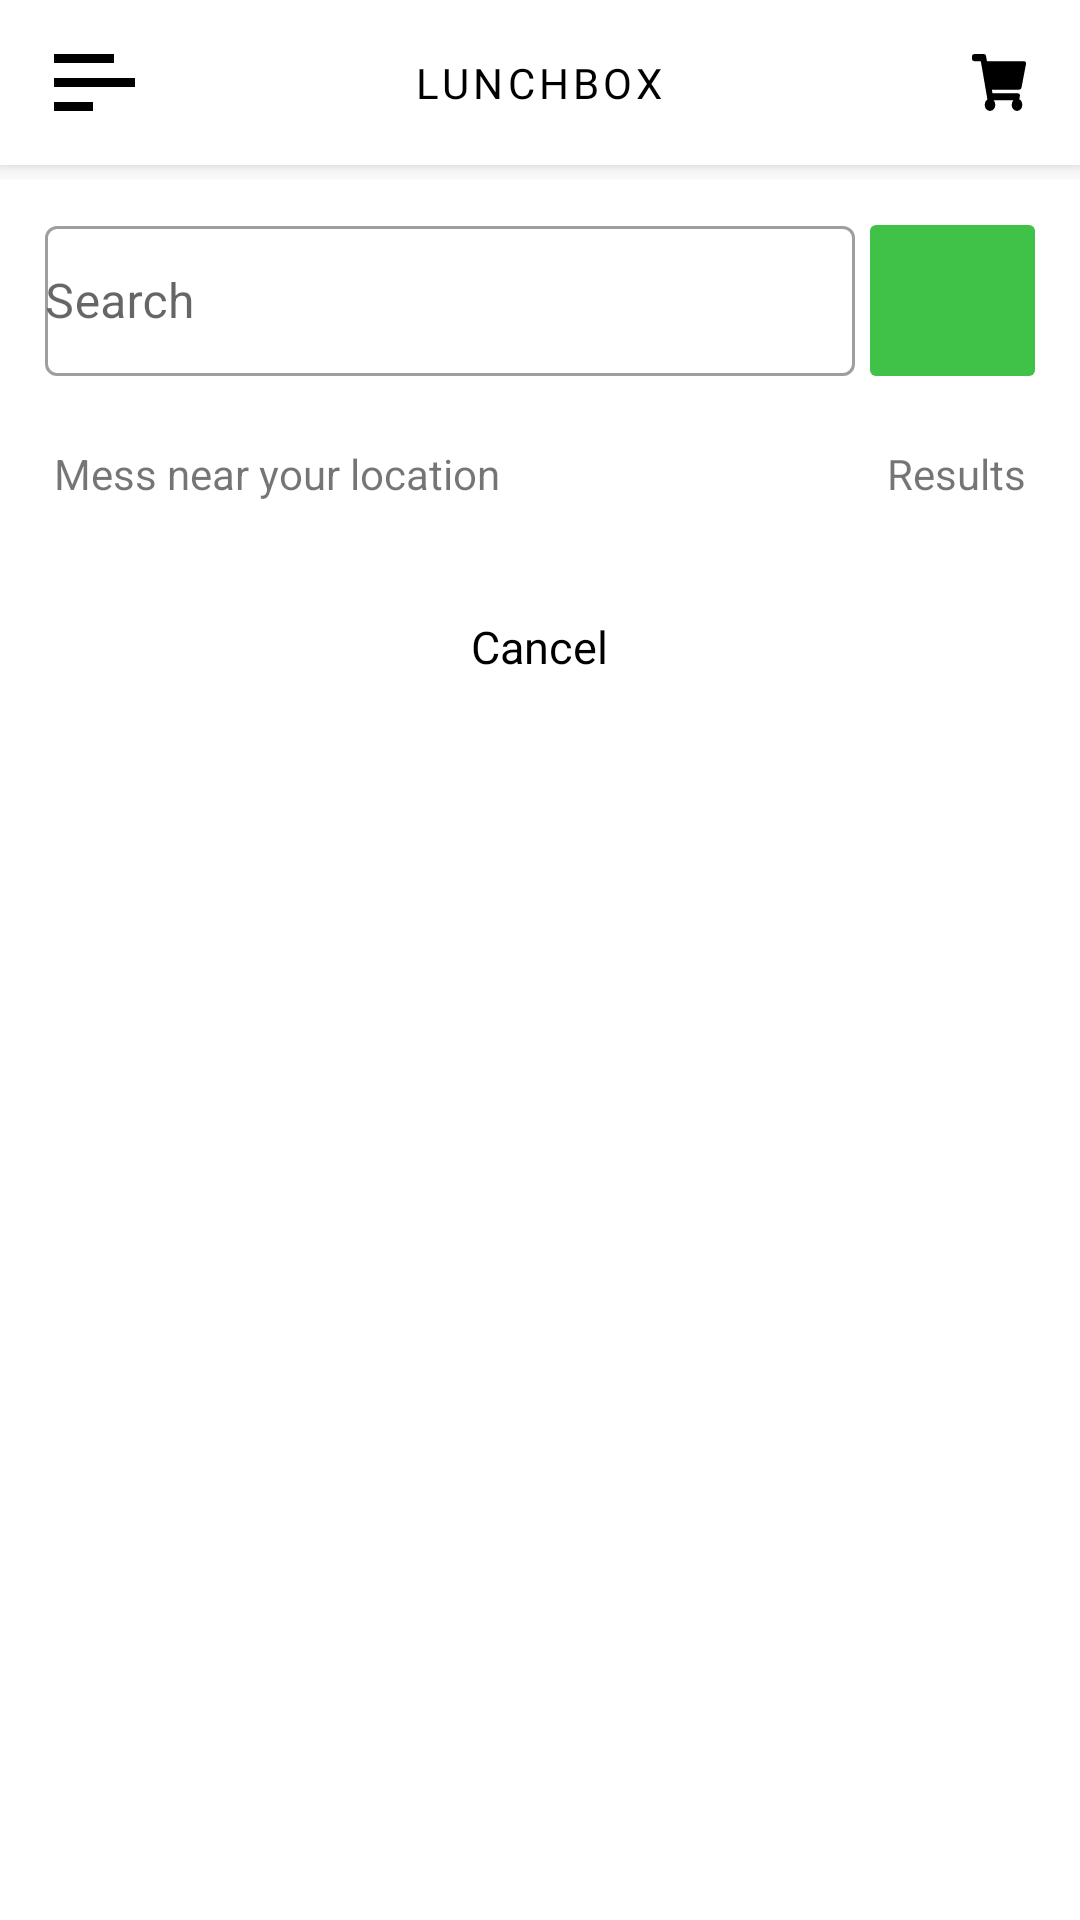

The Android layout XML behind this screen, and the referenced resources:
<!-- AndroidManifest.xml: application theme Theme.TYMiniProject.NoActionBar -->
<!-- res/layout/app_bar_home.xml -->
<?xml version="1.0" encoding="utf-8"?>
<androidx.coordinatorlayout.widget.CoordinatorLayout xmlns:android="http://schemas.android.com/apk/res/android"
    xmlns:app="http://schemas.android.com/apk/res-auto"
    xmlns:tools="http://schemas.android.com/tools"
    android:layout_width="match_parent"
    android:layout_height="match_parent"
    tools:context=".Home">

    

    <LinearLayout
        android:layout_width="match_parent"
        android:layout_height="match_parent"
        android:orientation="vertical">

        

        <include layout="@layout/toolbar_home" />
        
        

        

        <LinearLayout
            android:layout_width="match_parent"
            android:layout_height="wrap_content"
            android:layout_marginHorizontal="15dp"
            android:layout_marginTop="10dp"
            android:orientation="vertical">


            <LinearLayout
                android:layout_width="match_parent"
                android:layout_height="wrap_content"
                android:orientation="horizontal">

                <com.google.android.material.textfield.TextInputLayout
                    style="@style/Widget.MaterialComponents.TextInputLayout.OutlinedBox"
                    android:layout_width="match_parent"
                    android:layout_height="wrap_content"
                    android:layout_marginRight="5dp"
                    android:layout_weight="1"
                    app:endIconMode="clear_text">

                    <com.google.android.material.textfield.TextInputEditText
                        android:id="@+id/etSearch"
                        android:layout_width="match_parent"
                        android:layout_height="50dp"
                        android:layout_margin="0dp"
                        android:hint="Search"
                        android:padding="0dp" />

                </com.google.android.material.textfield.TextInputLayout>


                <RelativeLayout
                    android:layout_width="55dp"
                    android:layout_height="match_parent"
                    android:layout_centerVertical="true"
                    android:layout_marginTop="5dp"
                    android:background="@drawable/green_button">

                    <ImageView
                        android:id="@+id/imgSearch"
                        android:layout_width="30dp"
                        android:layout_height="30dp"
                        android:layout_centerInParent="true"
                        android:layout_centerVertical="true"
                        android:layout_marginTop="10dp"
                        android:background="@drawable/green_button"
                        android:onClick="onSearch"
                        android:padding="5dp"
                        android:src="@drawable/ic_baseline_search_24" />

                </RelativeLayout>

            </LinearLayout>

            <RelativeLayout
                android:layout_width="match_parent"
                android:layout_height="wrap_content"
                android:layout_marginVertical="23dp"
                android:paddingHorizontal="3dp">

                <TextView
                    android:layout_width="wrap_content"
                    android:layout_height="wrap_content"
                    android:text="Mess near your location" />

                <TextView
                    android:layout_width="wrap_content"
                    android:layout_height="wrap_content"
                    android:layout_alignParentRight="true"
                    android:text="Results" />

            </RelativeLayout>

        </LinearLayout>


        <include
            layout="@layout/content_home"
            android:layout_width="match_parent"
            android:layout_height="match_parent" />

    </LinearLayout>


    

    

    
    

</androidx.coordinatorlayout.widget.CoordinatorLayout>
<!-- res/layout/toolbar_home.xml (included above) -->
<?xml version="1.0" encoding="utf-8"?>
<LinearLayout xmlns:android="http://schemas.android.com/apk/res/android"
    android:layout_width="match_parent"
    android:layout_height="wrap_content"
    xmlns:app="http://schemas.android.com/apk/res-auto"
    android:orientation="vertical">

    <LinearLayout
        android:layout_width="match_parent"
        android:layout_height="wrap_content"
        android:layout_marginBottom="5dp"
        android:background="@color/white"
        android:elevation="5dp"
        android:orientation="vertical">

        <RelativeLayout
            android:layout_width="match_parent"
            android:layout_height="wrap_content"
            android:padding="18dp">

            <ImageView
                android:id="@+id/img_ViewDrawer"
                android:layout_width="wrap_content"
                android:layout_height="wrap_content"
                android:layout_alignParentLeft="true"
                android:layout_centerVertical="true"
                android:src="@drawable/ic_menu_icon" />

            <TextView
                android:layout_width="wrap_content"
                android:layout_height="wrap_content"
                android:layout_centerHorizontal="true"
                android:layout_centerVertical="true"
                android:fontFamily="@font/roboto_medium"
                android:letterSpacing="0.1"
                android:text="LUNCHBOX"
                android:textColor="@color/black" />


            <ImageView
                android:id="@+id/img_ViewCart"
                android:layout_width="wrap_content"
                android:layout_height="wrap_content"
                android:layout_alignParentRight="true"
                android:layout_centerVertical="true"
                android:src="@drawable/ic_shopping_cart_solid" />


        </RelativeLayout>

    </LinearLayout>

</LinearLayout>
<!-- res/layout/content_home.xml (included above) -->
<?xml version="1.0" encoding="utf-8"?>
<RelativeLayout xmlns:android="http://schemas.android.com/apk/res/android"
    xmlns:app="http://schemas.android.com/apk/res-auto"
    xmlns:tools="http://schemas.android.com/tools"
    android:layout_width="match_parent"
    android:layout_height="match_parent"
    android:focusable="true"
    android:focusableInTouchMode="true"
    android:orientation="vertical"
    app:layout_behavior="@string/appbar_scrolling_view_behavior"
    tools:context=".Home"
    tools:showIn="@layout/app_bar_home">


    <androidx.recyclerview.widget.RecyclerView
        android:id="@+id/rv"
        android:layout_width="match_parent"
        android:layout_height="wrap_content"
        android:scrollbars="vertical" />

    <TextView
        android:id="@+id/tvcancel"
        android:layout_width="wrap_content"
        android:layout_height="wrap_content"
        android:layout_below="@id/rv"
        android:layout_centerHorizontal="true"
        android:layout_gravity="center"
        android:layout_margin="15dp"
        android:onClick="onCancel"
        android:text="@string/Cancel"
        android:textColor="@color/black"
        android:textSize="15dp"
        android:visibility="visible" />

</RelativeLayout>
<!-- resources referenced by this layout -->
<resources>
  <color name="black">#FF000000</color>
  <color name="white">#FFFFFFFF</color>
  <!-- drawable green_button (drawable-v21) -->
  <?xml version="1.0" encoding="utf-8"?>
  <shape xmlns:android="http://schemas.android.com/apk/res/android" android:shape="rectangle">
  
      <solid android:color="#40C148"/>
      <corners android:radius="2dp"/>
  </shape>
  <!-- drawable ic_menu_icon (drawable) -->
  <vector xmlns:android="http://schemas.android.com/apk/res/android"
      android:width="27dp"
      android:height="19dp"
      android:viewportWidth="27"
      android:viewportHeight="19">
    <path
        android:fillColor="#FF000000"
        android:pathData="M0,0h20v3h-20z"/>
    <path
        android:fillColor="#FF000000"
        android:pathData="M0,8h27v3h-27z"/>
    <path
        android:fillColor="#FF000000"
        android:pathData="M0,16h13v3h-13z"/>
  </vector>
  <!-- drawable ic_shopping_cart_solid (drawable) -->
  <vector xmlns:android="http://schemas.android.com/apk/res/android"
      android:width="18dp"
      android:height="19dp"
      android:viewportWidth="18"
      android:viewportHeight="19">
    <path
        android:fillColor="#FF000000"
        android:pathData="M16.5,11.182l1.477,-7.719a0.864,0.864 0,0 0,-0.731 -1.088H4.975L4.689,0.712A0.8,0.8 0,0 0,3.954 0H0.75A0.829,0.829 0,0 0,0 0.891v0.594a0.829,0.829 0,0 0,0.75 0.891H2.934l2.2,12.745a2.17,2.17 0,0 0,-0.879 1.8A1.935,1.935 0,0 0,6 19a1.935,1.935 0,0 0,1.75 -2.078,2.277 2.277,0 0,0 -0.526,-1.484h6.551a2.277,2.277 0,0 0,-0.526 1.484A1.935,1.935 0,0 0,15 19a1.935,1.935 0,0 0,1.75 -2.078,2.139 2.139,0 0,0 -0.987,-1.87l0.172,-0.9a0.864,0.864 0,0 0,-0.731 -1.088H6.816l-0.2,-1.187h9.161A0.791,0.791 0,0 0,16.5 11.182Z"/>
  </vector>
  <string name="Cancel">Cancel</string>
  <style name="Theme.TYMiniProject.NoActionBar">
          <item name="windowActionBar">false</item>
          <item name="windowNoTitle">true</item>
      </style>
</resources>
